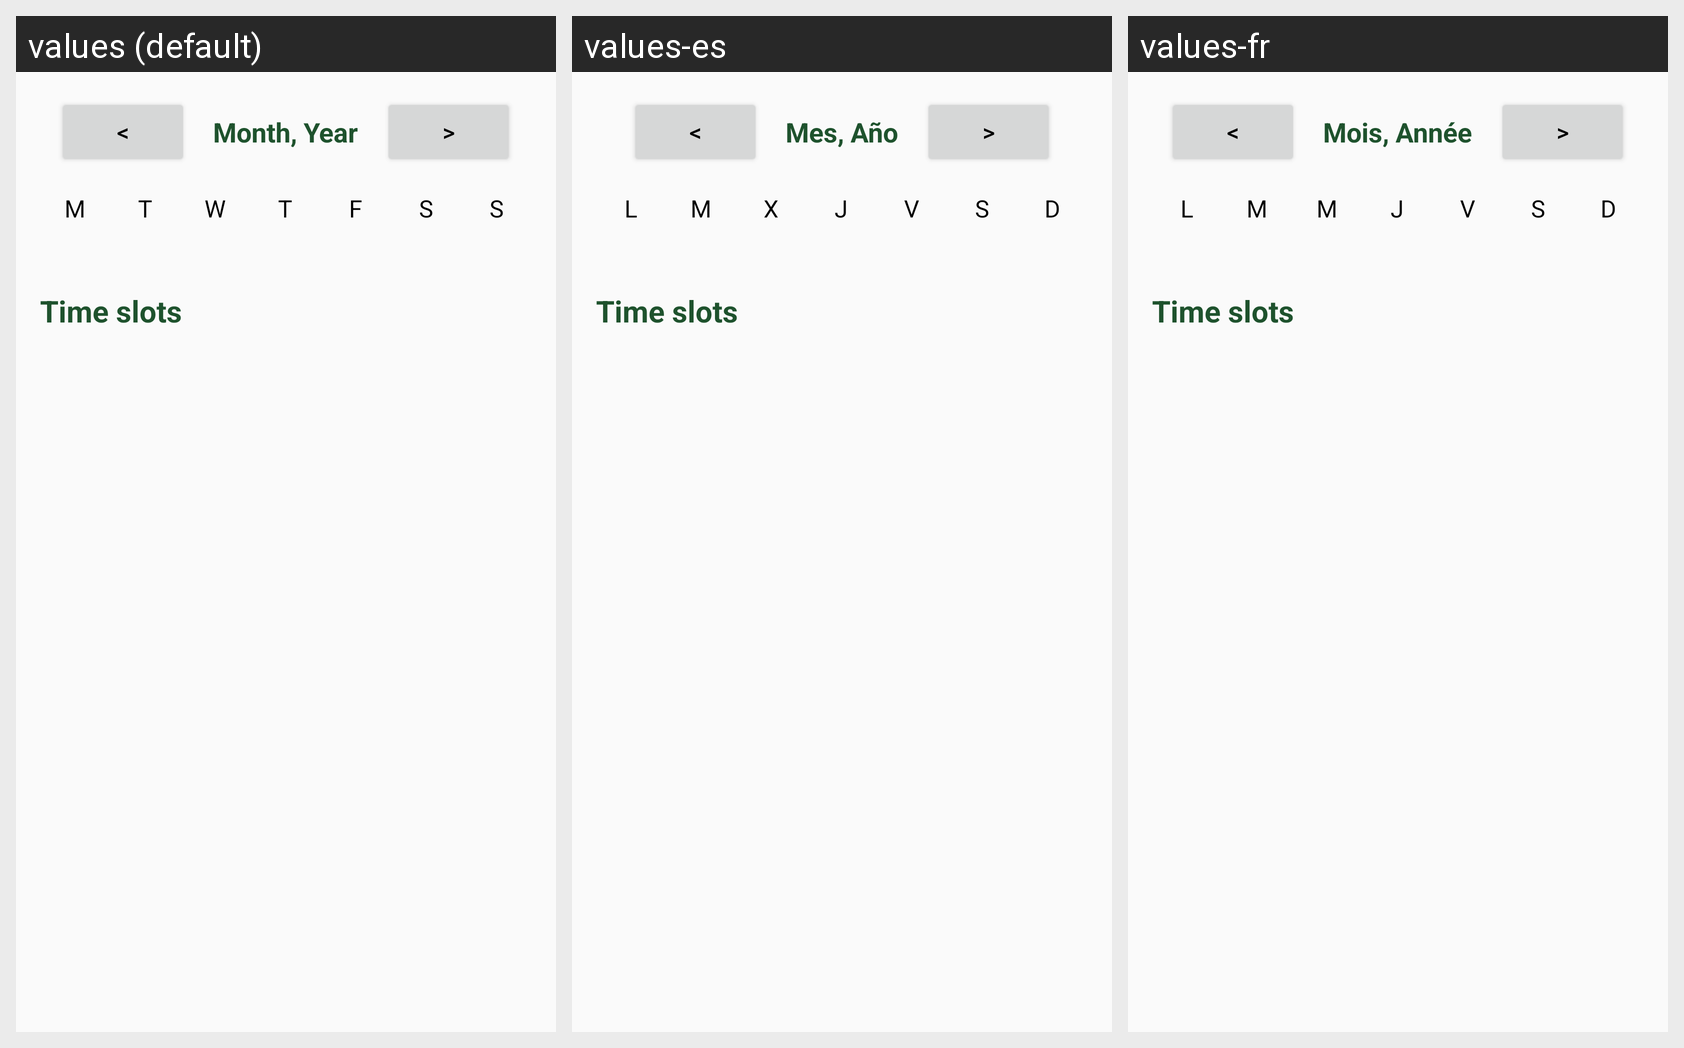

For this localized Android screen grid, give each drawn string resource with its value in every locale shown.
Android screen res/layout/fragment_preference.xml rendered under 3 locales, left to right: values (default), values-es, values-fr. Device: Nexus 5 (rendered at 1080×1920; each locale shown at half size, 540×960, under a caption strip naming it); theme Theme.PowerHome.
Strings drawn on this screen, with the default value and each locale's value (text and hints the layout hard-codes, and strings that could not be matched under every locale, appear in the picture but are not listed):

previous
  values: <
  values-es: <
  values-fr: <

month_year
  values: Month, Year
  values-es: Mes, Año
  values-fr: Mois, Année

next_month
  values: >
  values-es: >  [not translated; the default value is used]
  values-fr: >  [not translated; the default value is used]

l
  values: M
  values-es: L
  values-fr: L

m
  values: T
  values-es: M
  values-fr: M

me
  values: W
  values-es: X
  values-fr: M

j
  values: T
  values-es: J
  values-fr: J

v
  values: F
  values-es: V
  values-fr: V

s
  values: S
  values-es: S
  values-fr: S

d
  values: S
  values-es: D
  values-fr: D
